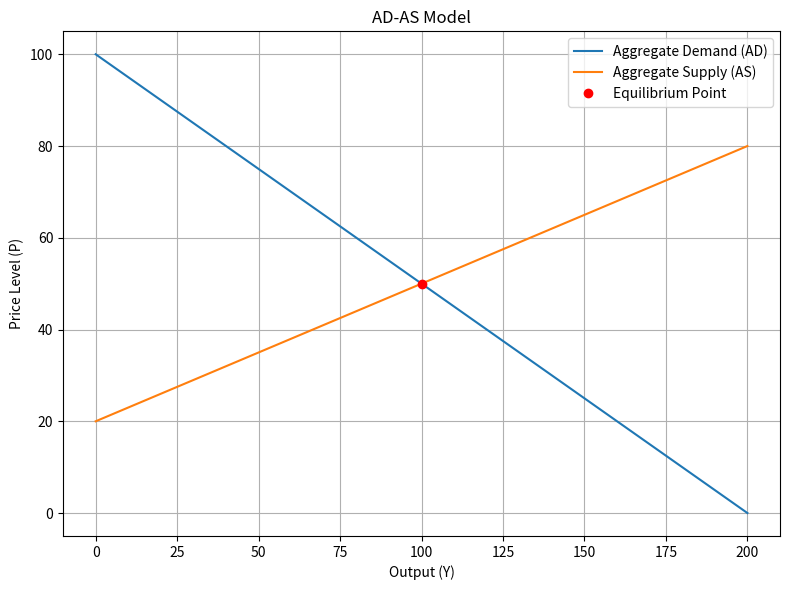

The matplotlib source for this figure:
# ad_as_calculator.py

import argparse
import numpy as np


def calculate_equilibrium(ad_intercept, ad_slope, as_intercept, as_slope):
    # Solve for equilibrium: ad: P = ad_intercept - ad_slope*Y, as: P = as_intercept + as_slope*Y
    # at equilibrium: ad_intercept - ad_slope*Y = as_intercept + as_slope*Y
    # => ad_intercept - as_intercept = ad_slope*Y + as_slope*Y
    # => Y = (ad_intercept - as_intercept)/(ad_slope + as_slope)
    denominator = ad_slope + as_slope
    if denominator == 0:
        return None, None
    Y_eq = (ad_intercept - as_intercept) / denominator
    P_eq = ad_intercept - ad_slope * Y_eq
    return Y_eq, P_eq


def plot_ad_as(ad_intercept, ad_slope, as_intercept, as_slope, Y_eq, P_eq):
    import matplotlib

    matplotlib.use("Agg")  # Set backend to save plots as PNG
    import matplotlib.pyplot as plt

    Y = np.linspace(0, Y_eq * 2, 500)
    AD = ad_intercept - ad_slope * Y
    AS = as_intercept + as_slope * Y

    plt.figure(figsize=(8, 6))
    plt.plot(Y, AD, label="Aggregate Demand (AD)")
    plt.plot(Y, AS, label="Aggregate Supply (AS)")
    plt.plot([Y_eq], [P_eq], "ro", label="Equilibrium Point")
    plt.title("AD-AS Model")
    plt.xlabel("Output (Y)")
    plt.ylabel("Price Level (P)")
    plt.legend()
    plt.grid(True)
    plt.tight_layout()
    plt.savefig("AS_AD_GDP.png")
    print("AS_AD_GDP chart saved as 'AS_AD_GDP.png'")


def main():
    print("Starting AD-AS Model Calculator...")
    parser = argparse.ArgumentParser(
        description="Calculate equilibrium output and price level in AD-AS model."
    )
    parser.add_argument(
        "--ad_intercept", type=float, default=100.0, help="AD curve intercept"
    )
    parser.add_argument("--ad_slope", type=float, default=0.5, help="AD curve slope")
    parser.add_argument(
        "--as_intercept", type=float, default=20.0, help="AS curve intercept"
    )
    parser.add_argument("--as_slope", type=float, default=0.3, help="AS curve slope")

    args = parser.parse_args()
    Y_eq, P_eq = calculate_equilibrium(
        args.ad_intercept, args.ad_slope, args.as_intercept, args.as_slope
    )

    if Y_eq is None:
        print("Error: Slope sum cannot be zero, cannot find equilibrium.")
    else:
        print("\nAD-AS Model Equilibrium Result:")
        print(f"Equilibrium Output (Y*): {Y_eq:.2f}")
        print(f"Equilibrium Price Level (P*): {P_eq:.2f}")
        plot_ad_as(
            args.ad_intercept,
            args.ad_slope,
            args.as_intercept,
            args.as_slope,
            Y_eq,
            P_eq,
        )


if __name__ == "__main__":
    main()
